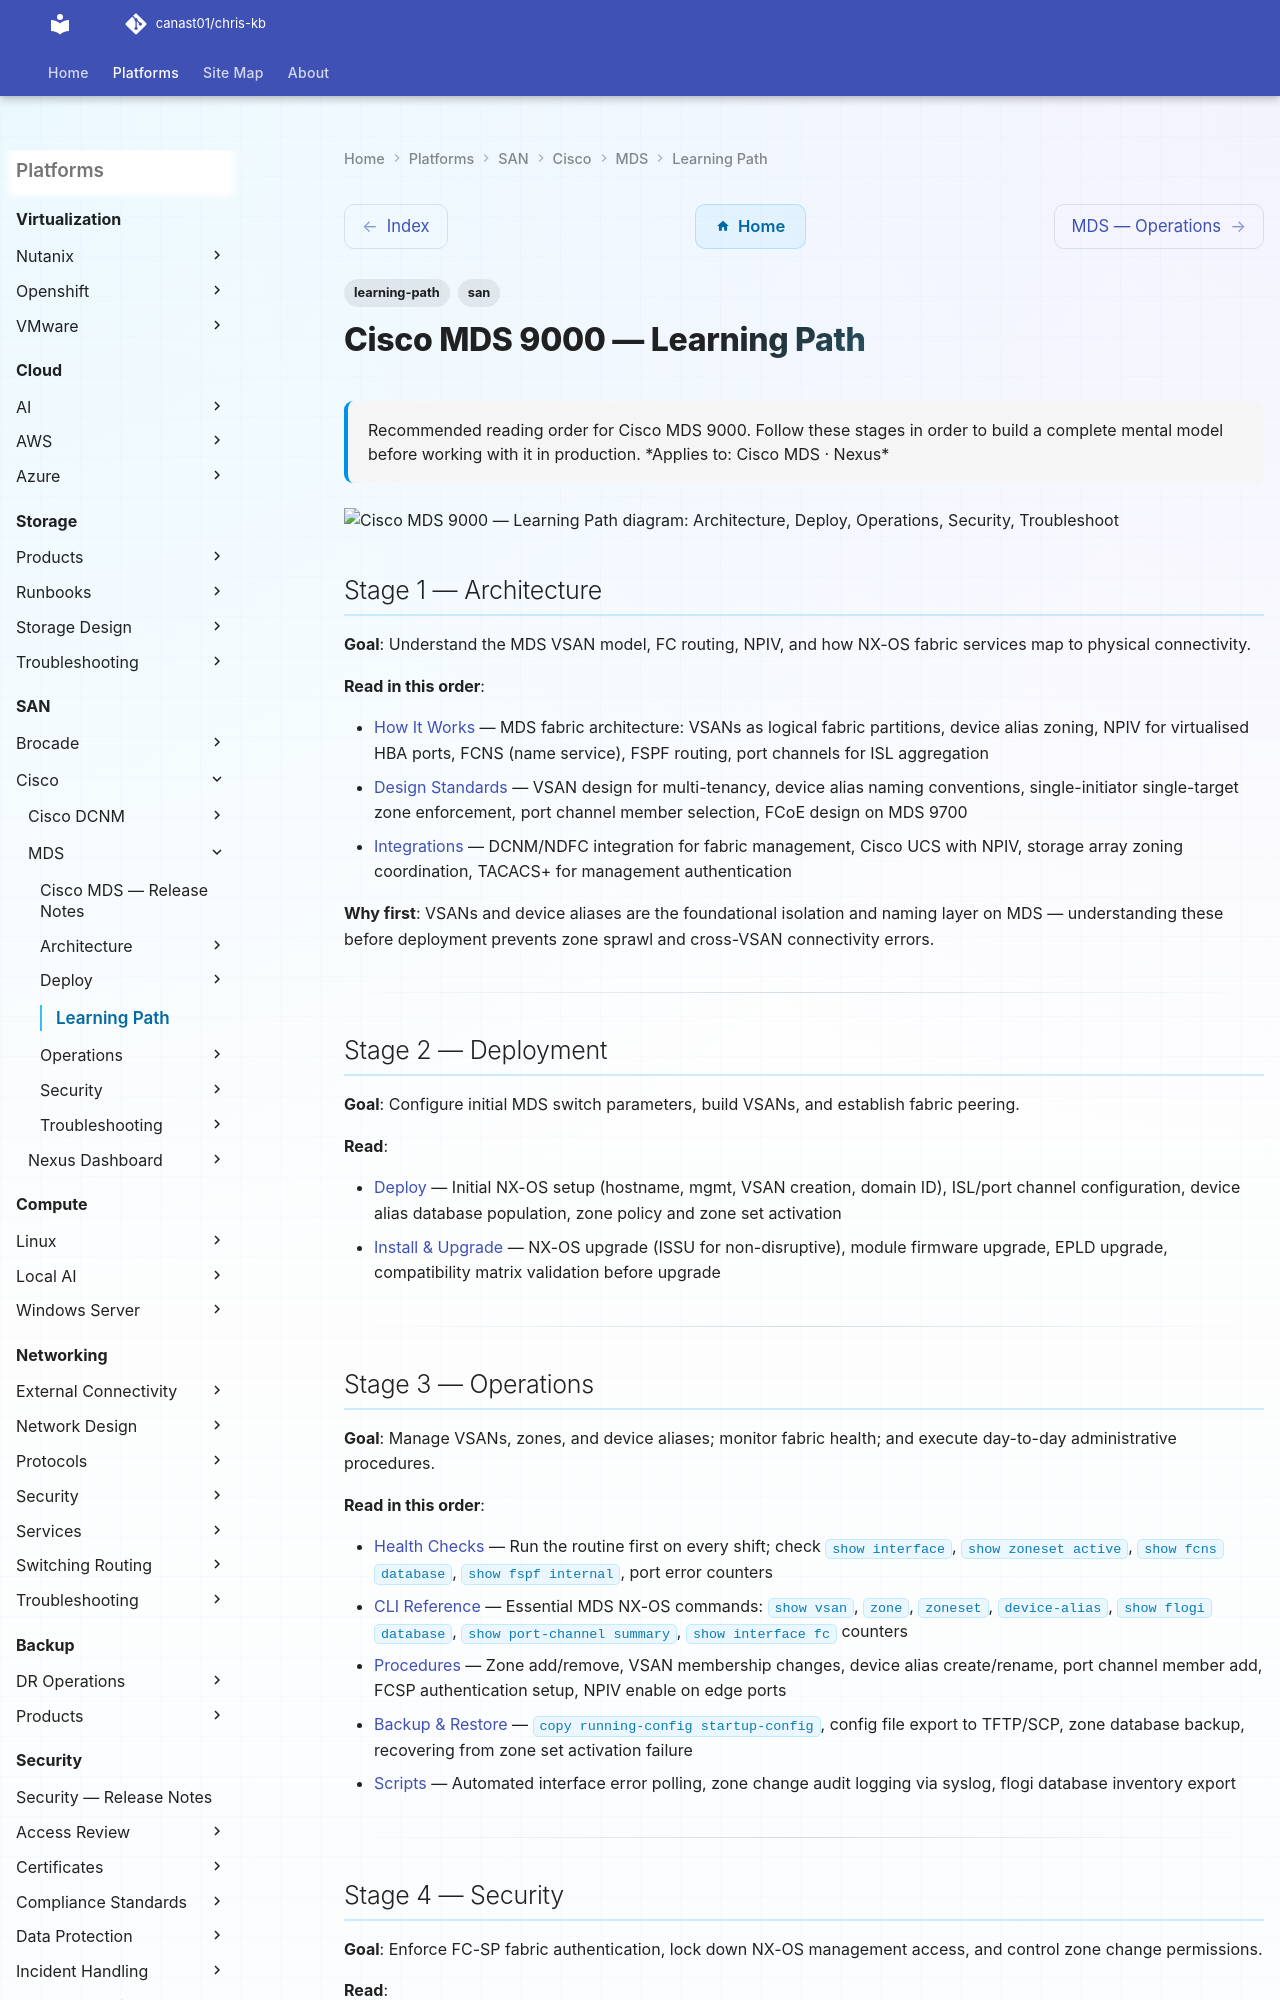

repository: canast01/chris-kb · page: san/cisco/mds/learning-path/index.html · generator: mkdocs

---
tags:
  - learning-path
  - san
description: "Recommended reading order for Cisco MDS 9000. Follow these stages in order to build a complete mental model before working with it in production."
---
# Cisco MDS 9000 — Learning Path

<div class="kb-summary">
Recommended reading order for Cisco MDS 9000. Follow these stages in order to build a complete mental model before working with it in production.

*Applies to: Cisco MDS · Nexus*
</div>

```d2
direction: right

S1: "Architecture" {shape: rectangle}
S2: "Deploy" {shape: rectangle}
S3: "Operations" {shape: rectangle}
S4: "Security" {shape: rectangle}
S5: "Troubleshoot" {shape: rectangle}

S1 -> S2
S2 -> S3
S3 -> S4
S4 -> S5
```

## Stage 1 — Architecture

**Goal**: Understand the MDS VSAN model, FC routing, NPIV, and how NX-OS fabric services map to physical connectivity.

**Read in this order**:

- [How It Works](../architecture/how-it-works/) — MDS fabric architecture: VSANs as logical fabric partitions, device alias zoning, NPIV for virtualised HBA ports, FCNS (name service), FSPF routing, port channels for ISL aggregation
- [Design Standards](../architecture/design-standards/) — VSAN design for multi-tenancy, device alias naming conventions, single-initiator single-target zone enforcement, port channel member selection, FCoE design on MDS 9700
- [Integrations](../architecture/integrations/) — DCNM/NDFC integration for fabric management, Cisco UCS with NPIV, storage array zoning coordination, TACACS+ for management authentication

**Why first**: VSANs and device aliases are the foundational isolation and naming layer on MDS — understanding these before deployment prevents zone sprawl and cross-VSAN connectivity errors.

---

## Stage 2 — Deployment

**Goal**: Configure initial MDS switch parameters, build VSANs, and establish fabric peering.

**Read**:

- [Deploy](../deploy/) — Initial NX-OS setup (hostname, mgmt, VSAN creation, domain ID), ISL/port channel configuration, device alias database population, zone policy and zone set activation
- [Install & Upgrade](../operations/install-upgrade/) — NX-OS upgrade (ISSU for non-disruptive), module firmware upgrade, EPLD upgrade, compatibility matrix validation before upgrade

---
